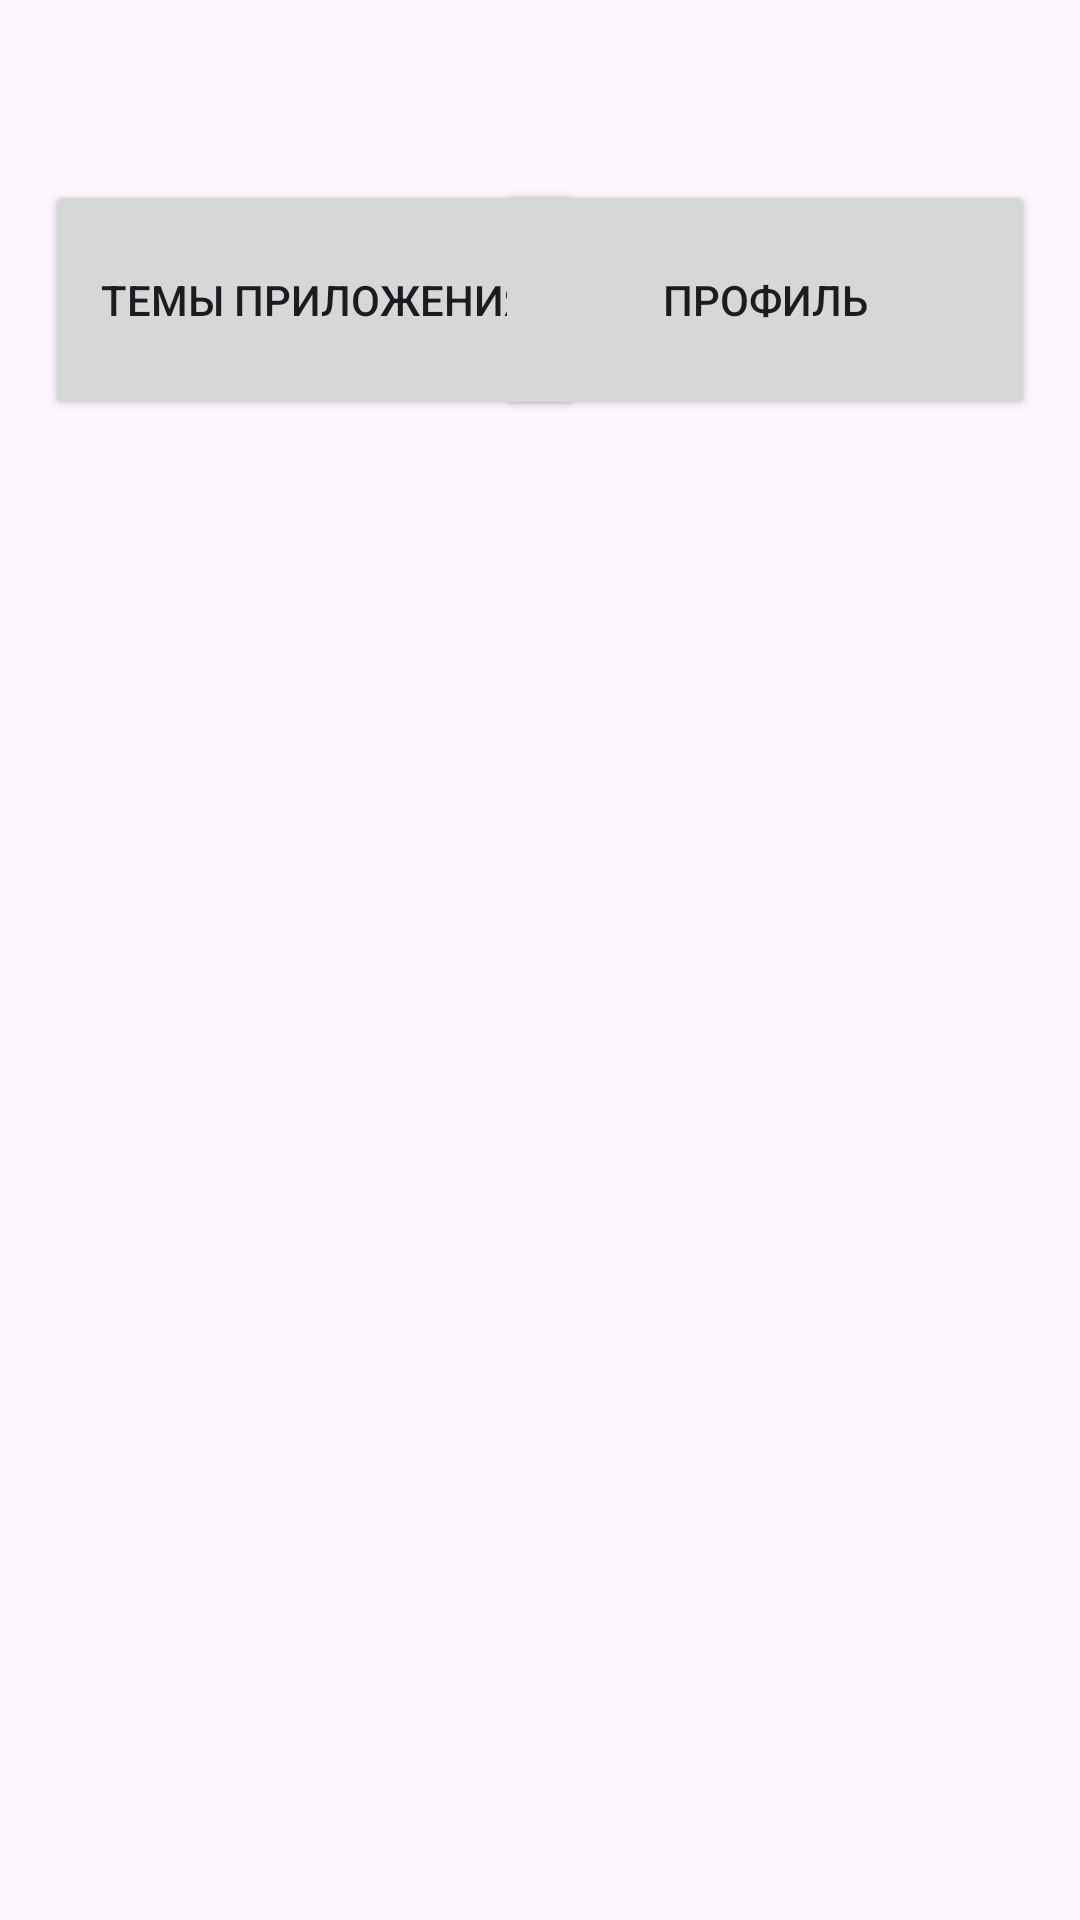

Here is an Android app screen rendered from its layout file. Give the layout XML and the strings, colors and styles it references.
<!-- AndroidManifest.xml: application theme Theme.Kursach -->
<!-- res/layout/fragment_settings.xml -->
<?xml version="1.0" encoding="utf-8"?>
<FrameLayout xmlns:android="http://schemas.android.com/apk/res/android"
    android:layout_width="match_parent"
    android:layout_height="match_parent"
    android:background="@drawable/gradient_drawable">

    <Button
        android:id="@+id/btn5"
        android:layout_width="180dp"
        android:layout_height="80dp"
        android:layout_gravity="start"
        android:layout_marginStart="15dp"
        android:layout_marginVertical="60dp"
        android:onClick="onClick"
        android:text="@string/Themes" />

    <Button
        android:id="@+id/btn6"
        android:layout_width="180dp"
        android:layout_height="80dp"
        android:layout_marginVertical="60dp"
        android:layout_marginEnd="15dp"
        android:text="@string/Profile"
        android:onClick="onClick"
        android:layout_gravity="end" />


</FrameLayout>
<!-- resources referenced by this layout -->
<resources>
  <string name="Profile">Профиль</string>
  <string name="Themes">Темы приложения</string>
  <style name="Theme.Kursach" parent="Theme.Material3.Light.NoActionBar">
          
          <item name="colorPrimary">@color/purple_500</item>
          <item name="colorPrimaryVariant">@color/purple_700</item>
          <item name="colorOnPrimary">@color/white</item>
          
          <item name="colorSecondary">@color/teal_200</item>
          <item name="colorSecondaryVariant">@color/teal_700</item>
          <item name="colorOnSecondary">@color/black</item>
          
          <item name="android:statusBarColor">?attr/colorPrimaryVariant</item>
          
      </style>
  <!-- not gathered from this repository: default colours our renderer supplied (Android Studio template values) -->
  <color name="purple_500">#FF6200EE</color>
  <color name="purple_700">#FF3700B3</color>
  <color name="teal_200">#FF03DAC5</color>
  <color name="teal_700">#FF018786</color>
  <color name="black">#FF000000</color>
  <color name="white">#FFFFFFFF</color>
</resources>
